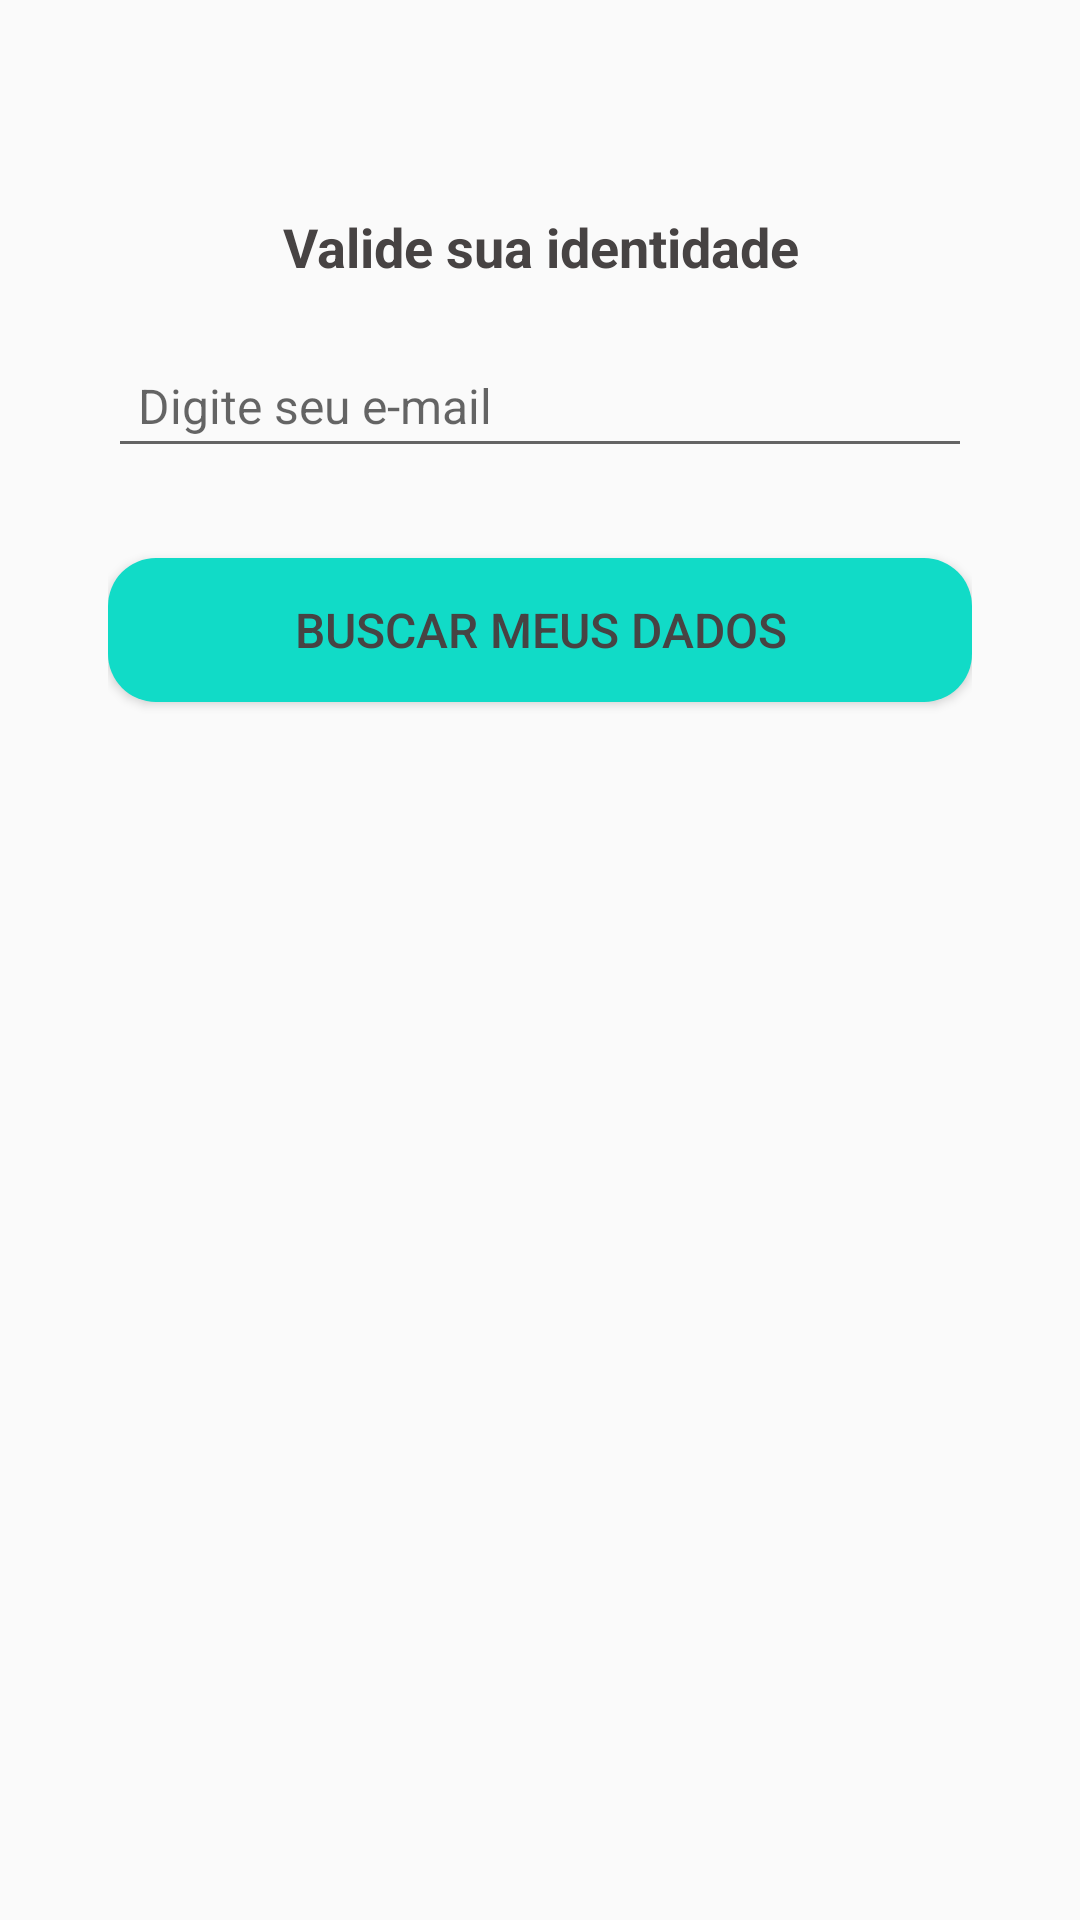

Layout XML and referenced resources for this Android screen:
<!-- AndroidManifest.xml: application theme Theme.App -->
<!-- res/layout/popup_perfil.xml -->
<?xml version="1.0" encoding="utf-8"?>
<androidx.constraintlayout.widget.ConstraintLayout xmlns:android="http://schemas.android.com/apk/res/android"
    android:layout_width="match_parent"
    android:layout_height="match_parent"
    xmlns:app="http://schemas.android.com/apk/res-auto">

    
    <LinearLayout xmlns:android="http://schemas.android.com/apk/res/android"
        android:layout_width="match_parent"
        android:layout_height="wrap_content"
        android:orientation="vertical"
        android:padding="20dp"
        android:gravity="center"
        android:layout_marginTop="50dp"
        app:layout_constraintTop_toTopOf="parent"
        app:layout_constraintStart_toStartOf="parent"
        app:layout_constraintEnd_toEndOf="parent"
        android:layout_marginStart="16dp"
        android:layout_marginEnd="16dp">

        
        <TextView
            android:id="@+id/titulo"
            android:layout_width="match_parent"
            android:layout_height="wrap_content"
            android:text="@string/insira_email_titulo"
            android:textSize="18sp"
            android:textColor="#474343"
            android:textStyle="bold"
            android:gravity="center"
            android:layout_marginBottom="20dp" />

        
        <EditText
            android:id="@+id/edtEmail"
            android:layout_width="match_parent"
            android:layout_height="wrap_content"
            android:hint="@string/digite_email_hint"
            android:inputType="textEmailAddress"
            android:padding="10dp"
            android:textSize="16sp"
            android:focusable="true"
            android:focusableInTouchMode="true"
            android:cursorVisible="true"
            android:layout_marginBottom="20dp" />

        
        <Button
            android:id="@+id/btnBuscarDados"
            android:layout_width="match_parent"
            android:layout_height="wrap_content"
            android:text="@string/buscar_dados_botao"
            android:textColor="#474343"
            android:gravity="center"
            android:textSize="16sp"
            android:padding="10dp"
            android:background="@drawable/button_background"
            android:layout_marginTop="10dp"
            android:layout_marginBottom="20dp" />

    </LinearLayout>

</androidx.constraintlayout.widget.ConstraintLayout>
<!-- resources referenced by this layout -->
<resources>
  <!-- drawable button_background (drawable) -->
  <shape xmlns:android="http://schemas.android.com/apk/res/android">
      <solid android:color="#11DBC7" /> 
      <corners android:radius="16dp" /> 
      <padding android:left="16dp" android:top="16dp" android:right="16dp" android:bottom="16dp" /> 
  </shape>
  <string name="buscar_dados_botao">Buscar meus dados</string>
  <string name="digite_email_hint">Digite seu e-mail</string>
  <string name="insira_email_titulo">Valide sua identidade</string>
  <style name="Theme.App" parent="Theme.MaterialComponents.Light.NoActionBar">
          <item name="colorPrimary">@color/colorPrimary</item>
          <item name="colorPrimaryDark">@color/colorPrimaryDark</item>
          <item name="colorAccent">@color/colorAccent</item>
      </style>
  <color name="colorPrimary">#6200EE</color>
  <color name="colorPrimaryDark">#3700B3</color>
  <color name="colorAccent">#03DAC5</color>
</resources>
